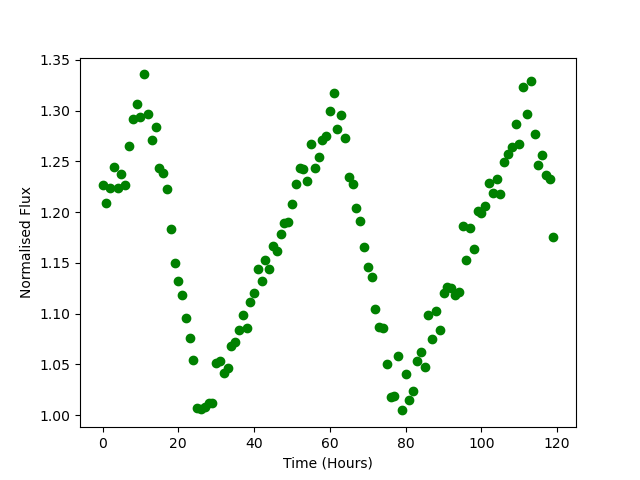

The table this chart was drawn from, first rows:
Time, Flux
0.0, 1.227
1.0, 1.209
2.0, 1.224
3.0, 1.244
4.0, 1.223
5.0, 1.237
6.0, 1.226
7.0, 1.265
8.0, 1.292
9.0, 1.307
10.0, 1.293
11.0, 1.336
12.0, 1.297
13.0, 1.271
14.0, 1.284
15.0, 1.243
16.0, 1.239
17.0, 1.223
18.0, 1.183
19.0, 1.15
20.0, 1.132
21.0, 1.118
22.0, 1.096
23.0, 1.076
24.0, 1.054
25.0, 1.007
26.0, 1.006
27.0, 1.009
28.0, 1.012
29.0, 1.012
30.0, 1.052
31.0, 1.054
32.0, 1.042
33.0, 1.046
34.0, 1.068
35.0, 1.072
36.0, 1.084
37.0, 1.099
38.0, 1.086
39.0, 1.111
40.0, 1.12
41.0, 1.144
42.0, 1.133
43.0, 1.152
44.0, 1.144
45.0, 1.167
46.0, 1.161
47.0, 1.178
48.0, 1.189
49.0, 1.191
50.0, 1.208
51.0, 1.227
52.0, 1.243
53.0, 1.243
54.0, 1.23
55.0, 1.267
56.0, 1.243
57.0, 1.254
58.0, 1.271
59.0, 1.275
... 60 more rows
